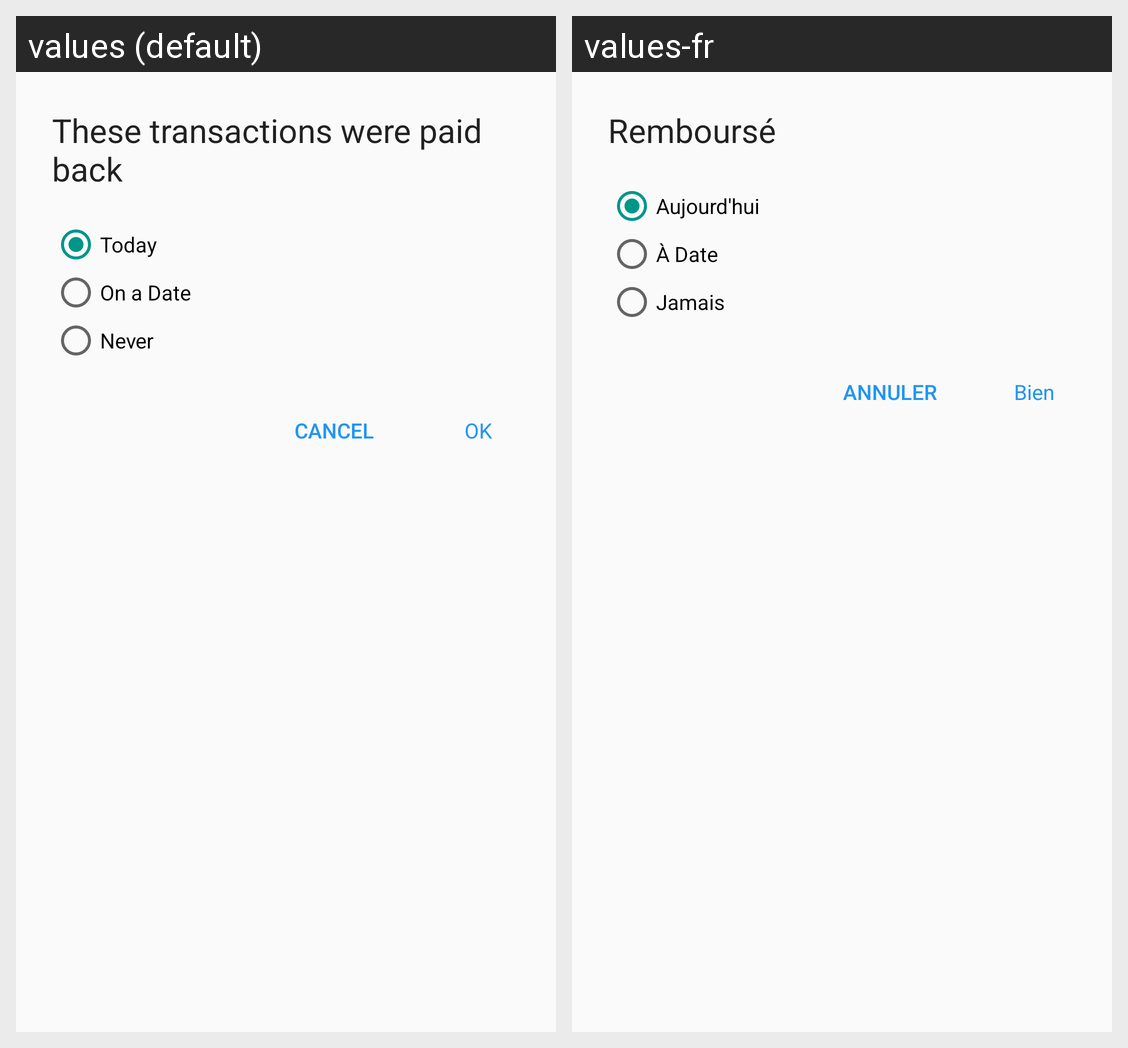

The Android screen above is rendered under two locales of the same app. Produce the string resources it draws, with the default and per-locale values.
Android screen res/layout/dialog_paidback.xml rendered under 2 locales, left to right: values (default), values-fr. Device: Nexus 5 (rendered at 1080×1920; each locale shown at half size, 540×960, under a caption strip naming it); theme MaterialTheme.
Strings drawn on this screen, with the default value and each locale's value (text and hints the layout hard-codes, and strings that could not be matched under every locale, appear in the picture but are not listed):

title_paidback
  values: These transactions were paid back
  values-fr: Remboursé

time_today
  values: Today
  values-fr: Aujourd'hui

time_ondate
  values: On a Date
  values-fr: À Date

time_never
  values: Never
  values-fr: Jamais

action_cancel
  values: CANCEL
  values-fr: Annuler

action_ok
  values: OK
  values-fr: Bien
